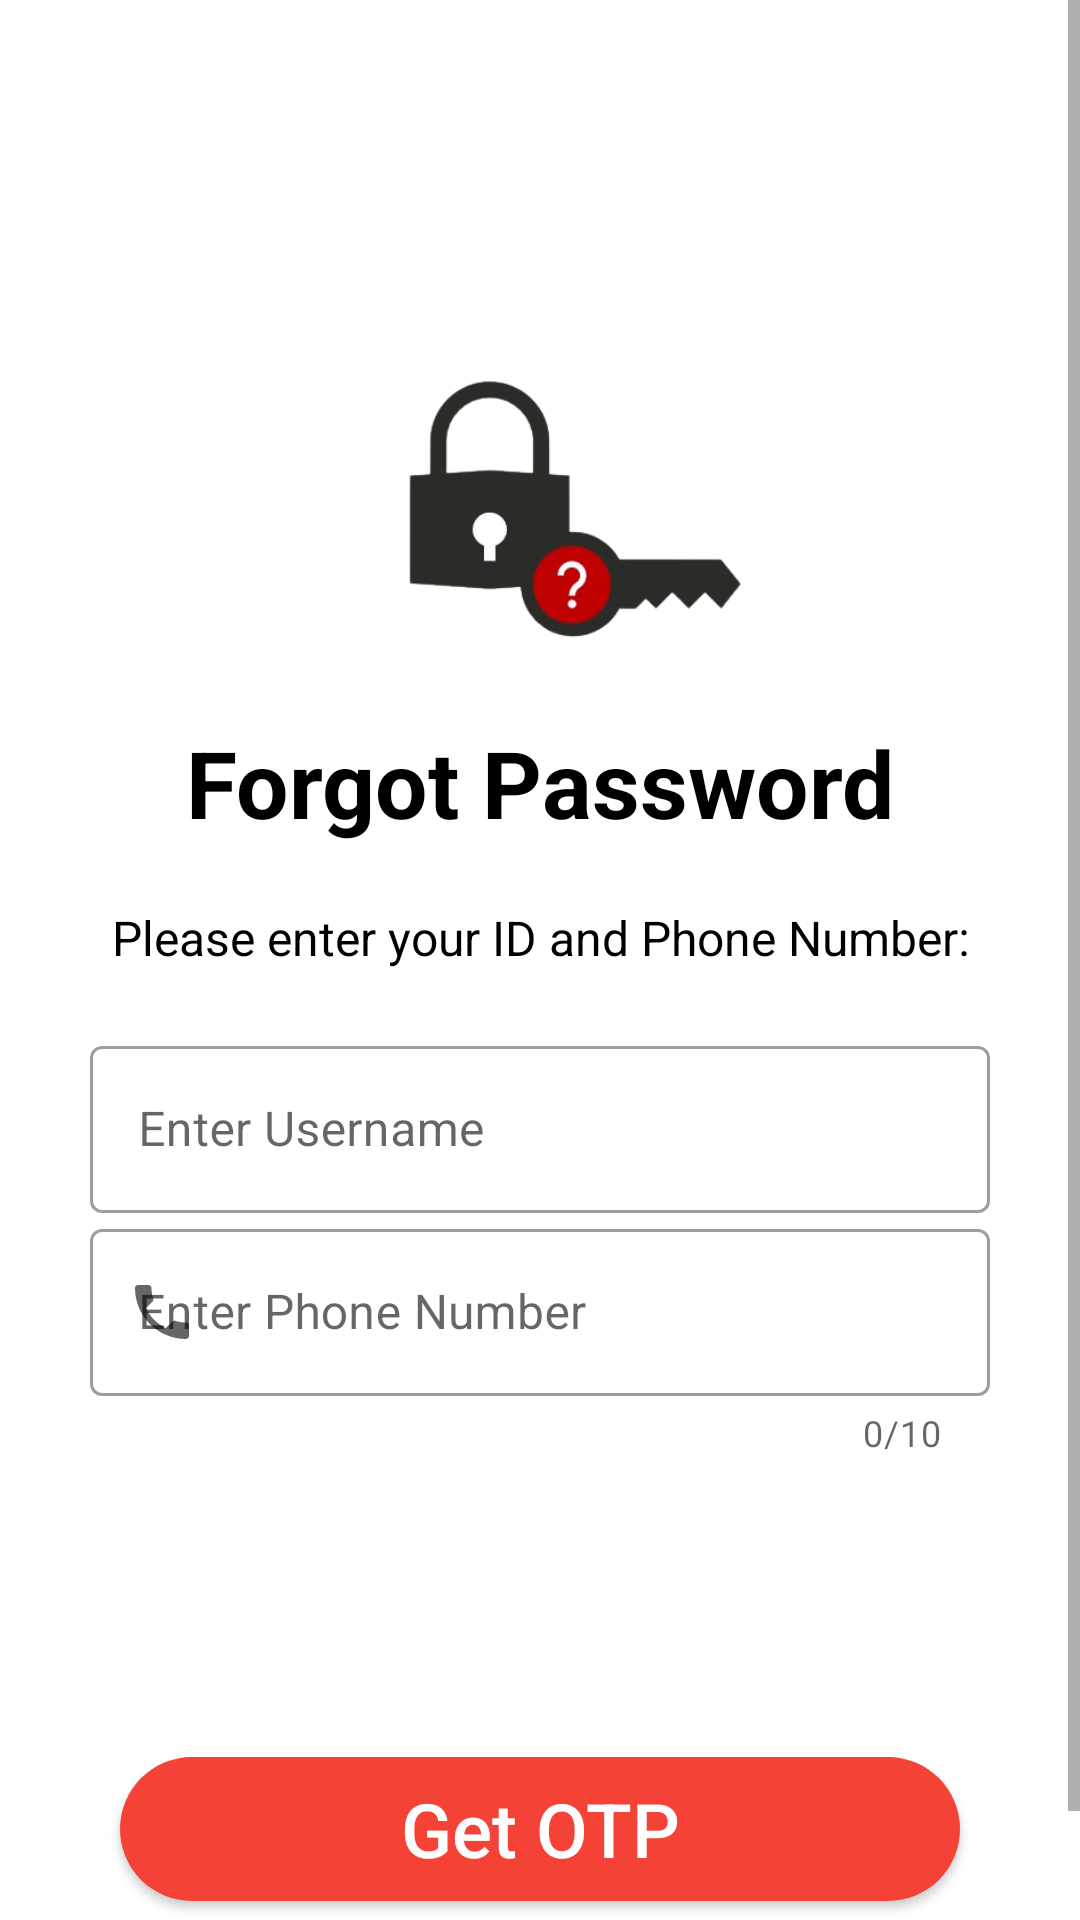

Produce the Android XML layout that renders to this screen, including the resource entries it uses.
<!-- AndroidManifest.xml: application theme Theme.Munchkin -->
<!-- res/layout/activity_forgot_password.xml -->
<?xml version="1.0" encoding="utf-8"?>
<androidx.constraintlayout.widget.ConstraintLayout xmlns:android="http://schemas.android.com/apk/res/android"
    xmlns:app="http://schemas.android.com/apk/res-auto"
    xmlns:tools="http://schemas.android.com/tools"
    android:layout_width="match_parent"
    android:layout_height="match_parent"
    tools:context=".ForgotPassword">

    <ScrollView
        android:layout_width="match_parent"
        android:layout_height="match_parent"
        app:layout_constraintBottom_toBottomOf="parent"
        app:layout_constraintEnd_toEndOf="parent"
        app:layout_constraintStart_toStartOf="parent"
        app:layout_constraintTop_toTopOf="parent">

        <LinearLayout
            android:layout_width="match_parent"
            android:layout_height="wrap_content"
            android:orientation="vertical">

            <ImageView
                android:id="@+id/fpwLogo"
                android:layout_width="150dp"
                android:layout_height="150dp"
                android:layout_gravity="center"
                android:layout_marginTop="90dp"
                android:src="@drawable/icon_forgot_pw" />

            <TextView
                android:id="@+id/tvFPW"
                android:layout_width="wrap_content"
                android:layout_height="wrap_content"
                android:layout_gravity="center"
                android:layout_marginBottom="20dp"
                android:text="Forgot Password"
                android:textColor="@color/black"
                android:textSize="31sp"
                android:textStyle="bold"/>

            <TextView
                android:id="@+id/tvEnter"
                android:layout_width="wrap_content"
                android:layout_height="wrap_content"
                android:layout_gravity="center"
                android:layout_marginBottom="20dp"
                android:text="Please enter your ID and Phone Number:"
                android:textColor="@color/black"
                android:textSize="16sp"
                android:textAlignment="center"/>

            <com.google.android.material.textfield.TextInputLayout
                android:id="@+id/tilFPWUsername"
                style="@style/Widget.MaterialComponents.TextInputLayout.OutlinedBox"
                android:layout_width="300dp"
                android:layout_height="wrap_content"
                android:layout_gravity="center"
                android:hint="Enter Username"
                app:endIconMode="clear_text"
                app:startIconDrawable="@drawable/ic_person">

                <com.google.android.material.textfield.TextInputEditText
                    android:id="@+id/etFPWUsername"
                    android:layout_width="match_parent"
                    android:layout_height="wrap_content" />

            </com.google.android.material.textfield.TextInputLayout>

            <com.google.android.material.textfield.TextInputLayout
                android:id="@+id/tilFPWPhoneNumber"
                style="@style/Widget.MaterialComponents.TextInputLayout.OutlinedBox"
                android:layout_width="300dp"
                android:layout_height="wrap_content"
                android:layout_gravity="center"
                android:hint="Enter Phone Number"
                app:endIconMode="clear_text"
                app:startIconDrawable="@drawable/ic_phone"
                app:counterEnabled="true"
                app:counterMaxLength="10"
                app:prefixText="+60">

                <com.google.android.material.textfield.TextInputEditText
                    android:id="@+id/etFPWPhoneNumber"
                    android:layout_width="match_parent"
                    android:layout_height="wrap_content"
                    android:maxLength="10"
                    android:inputType="number"/>

            </com.google.android.material.textfield.TextInputLayout>

            <androidx.appcompat.widget.AppCompatButton
                android:id="@+id/btnGetOTP"
                android:layout_width="280dp"
                android:layout_height="wrap_content"
                android:layout_marginTop="100dp"
                android:layout_marginBottom="10dp"
                android:layout_gravity="center"
                android:background="@drawable/btn_rounded"
                android:text="Get OTP"
                android:textAllCaps="false"
                android:textColor="@color/white"
                android:textSize="25sp" />


            <androidx.constraintlayout.widget.ConstraintLayout
                android:layout_width="230dp"
                android:layout_height="wrap_content"
                android:layout_gravity="center"
                android:layout_marginTop="8dp"
                android:layout_marginBottom="5dp">

                <TextView
                    android:id="@+id/tvRemember"
                    android:layout_width="wrap_content"
                    android:layout_height="wrap_content"
                    android:text="Remember password?"
                    android:textColor="@color/black"
                    android:textSize="16sp"
                    app:layout_constraintBottom_toBottomOf="parent"
                    app:layout_constraintStart_toStartOf="parent"
                    app:layout_constraintTop_toTopOf="parent"/>

                <TextView
                    android:id="@+id/tvLogin"
                    android:layout_width="wrap_content"
                    android:layout_height="wrap_content"
                    android:layout_marginStart="2dp"
                    android:layout_marginEnd="8dp"
                    android:onClick="backToLogin"
                    android:text="@string/underline_text_login"
                    android:textColor="@color/text_blue"
                    android:textSize="16sp"
                    app:layout_constraintBottom_toBottomOf="@+id/tvRemember"
                    app:layout_constraintEnd_toEndOf="parent"
                    app:layout_constraintHorizontal_bias="0.0"
                    app:layout_constraintStart_toEndOf="@+id/tvRemember"
                    app:layout_constraintTop_toTopOf="@+id/tvRemember"
                    app:layout_constraintVertical_bias="0.0" />
            </androidx.constraintlayout.widget.ConstraintLayout>
        </LinearLayout>
    </ScrollView>
</androidx.constraintlayout.widget.ConstraintLayout>
<!-- resources referenced by this layout -->
<resources>
  <color name="black">#FF000000</color>
  <color name="text_blue">#3A9DBE</color>
  <color name="white">#FFFFFFFF</color>
  <!-- drawable btn_rounded (drawable) -->
  <?xml version="1.0" encoding="utf-8"?>
  <shape xmlns:android="http://schemas.android.com/apk/res/android"
      android:shape="rectangle">
  
      <solid android:color="@color/primary"/>
      <corners android:radius="50dp"/>
  
  </shape>
  <!-- drawable ic_phone (drawable) -->
  <vector android:height="24dp" android:tint="#0F7D63"
      android:viewportHeight="24" android:viewportWidth="24"
      android:width="24dp" xmlns:android="http://schemas.android.com/apk/res/android">
      <path android:fillColor="@android:color/white" android:pathData="M6.62,10.79c1.44,2.83 3.76,5.14 6.59,6.59l2.2,-2.2c0.27,-0.27 0.67,-0.36 1.02,-0.24 1.12,0.37 2.33,0.57 3.57,0.57 0.55,0 1,0.45 1,1V20c0,0.55 -0.45,1 -1,1 -9.39,0 -17,-7.61 -17,-17 0,-0.55 0.45,-1 1,-1h3.5c0.55,0 1,0.45 1,1 0,1.25 0.2,2.45 0.57,3.57 0.11,0.35 0.03,0.74 -0.25,1.02l-2.2,2.2z"/>
  </vector>
  <!-- drawable icon_forgot_pw: png bitmap (drawable, 34968 bytes) -->
  <string name="underline_text_login"><u>Login</u></string>
  <style name="Theme.Munchkin" parent="Theme.MaterialComponents.DayNight.NoActionBar">
          
          <item name="colorPrimary">@color/primary</item>
          
          <item name="android:statusBarColor" tools:targetApi="l">@color/primary</item>
          
      </style>
  <color name="primary">#F44336</color>
</resources>
